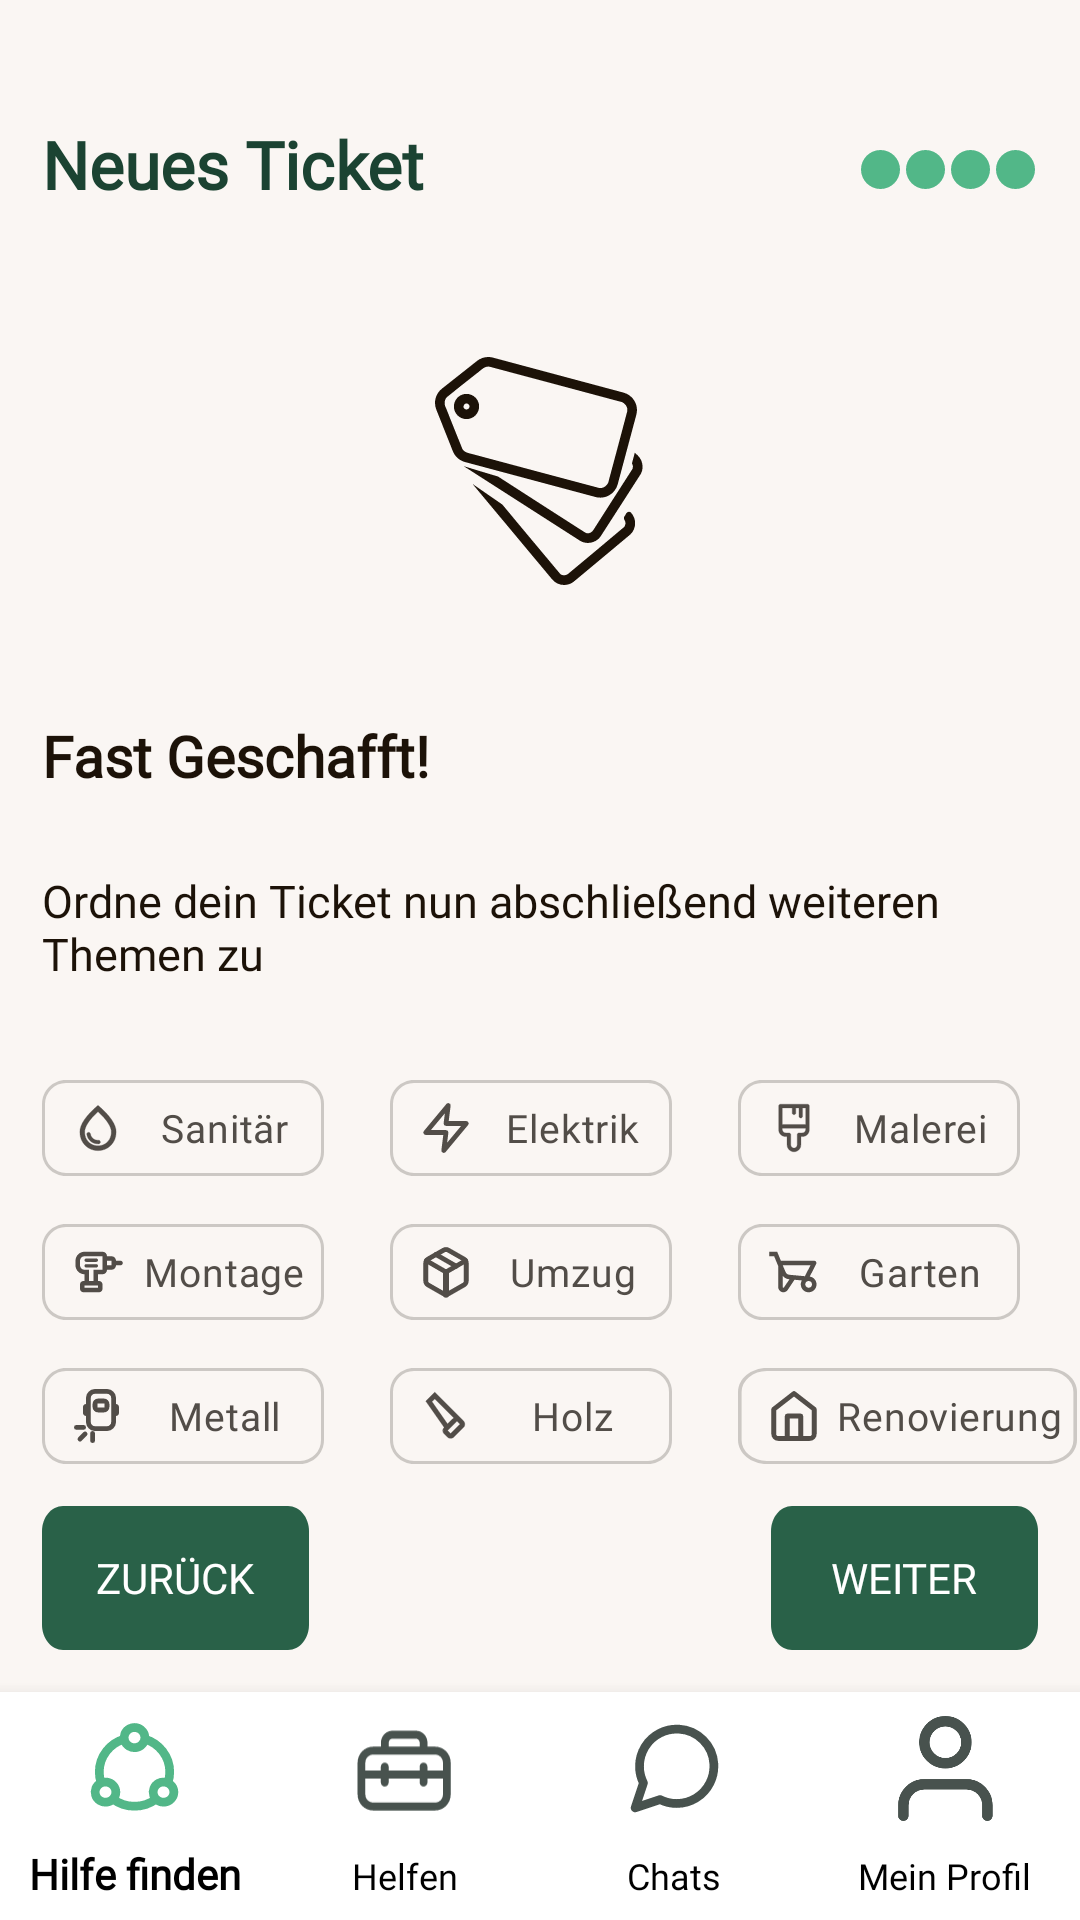

Layout XML and referenced resources for this Android screen:
<!-- AndroidManifest.xml: application theme Theme.crafted.NoActionBar -->
<!-- res/layout/activity_ticket_erstellen4.xml -->
<?xml version="1.0" encoding="utf-8"?>
<androidx.constraintlayout.widget.ConstraintLayout xmlns:android="http://schemas.android.com/apk/res/android"
    xmlns:app="http://schemas.android.com/apk/res-auto"
    xmlns:tools="http://schemas.android.com/tools"
    android:layout_width="match_parent"
    android:layout_height="match_parent"
    android:background=" #FAF6F3"
    tools:context=".ticket_erstellen4">

    <ToggleButton
        android:id="@+id/ticket_erstellen4_tag_SANITARY"
        android:layout_width="wrap_content"
        android:layout_height="32dp"
        android:layout_marginStart="14dp"
        android:layout_marginTop="360dp"
        android:background="@drawable/toggle_button_selector"
        android:drawableLeft="@drawable/ic_tag_sanitaer"
        android:fontFamily="@font/poppins"
        android:paddingLeft="9.5dp"
        android:textAppearance="@style/label"
        android:textColor=" #524D48"
        android:textOff="Sanitär"
        android:textOn="Sanitär"
        android:textSize="13sp"
        app:layout_constraintStart_toStartOf="parent"
        app:layout_constraintTop_toTopOf="parent" />

    <ToggleButton
        android:id="@+id/ticket_erstellen4_tag_ELECTRIC"
        android:layout_width="wrap_content"
        android:layout_height="32dp"
        android:layout_marginStart="22dp"
        android:layout_marginTop="360dp"
        android:background="@drawable/toggle_button_selector"
        android:drawableLeft="@drawable/ic_tag_elektrik"
        android:fontFamily="@font/poppins"
        android:paddingLeft="9.5dp"
        android:textAppearance="@style/label"
        android:textColor=" #524D48"
        android:textOff="Elektrik"
        android:textOn="Elektrik"
        android:textSize="13sp"
        app:layout_constraintStart_toEndOf="@+id/ticket_erstellen4_tag_SANITARY"
        app:layout_constraintTop_toTopOf="parent" />

    <ToggleButton
        android:id="@+id/ticket_erstellen4_tag_PAINTER"
        android:layout_width="wrap_content"
        android:layout_height="32dp"
        android:layout_marginStart="22dp"
        android:layout_marginTop="360dp"
        android:background="@drawable/toggle_button_selector"
        android:drawableLeft="@drawable/ic_tag_malerei"
        android:fontFamily="@font/poppins"
        android:paddingLeft="9.5dp"
        android:textAppearance="@style/label"
        android:textColor=" #524D48"
        android:textOff="Malerei"
        android:textOn="Malerei"
        android:textSize="13sp"
        app:layout_constraintStart_toEndOf="@+id/ticket_erstellen4_tag_ELECTRIC"
        app:layout_constraintTop_toTopOf="parent" />

    <ToggleButton
        android:id="@+id/ticket_erstellen4_tag_MONTAGE"
        android:layout_width="wrap_content"
        android:layout_height="32dp"
        android:layout_marginStart="14dp"
        android:layout_marginTop="408dp"
        android:background="@drawable/toggle_button_selector"
        android:drawableLeft="@drawable/ic_tag_montage"
        android:fontFamily="@font/poppins"
        android:paddingLeft="9.5dp"
        android:textAppearance="@style/label"
        android:textColor=" #524D48"
        android:textOff="Montage"
        android:textOn="Montage"
        android:textSize="13sp"
        app:layout_constraintStart_toStartOf="parent"
        app:layout_constraintTop_toTopOf="parent" />

    <ToggleButton
        android:id="@+id/ticket_erstellen4_tag_MOVING"
        android:layout_width="wrap_content"
        android:layout_height="32dp"
        android:layout_marginStart="22dp"
        android:layout_marginTop="408dp"
        android:background="@drawable/toggle_button_selector"
        android:drawableLeft="@drawable/ic_tag_umzug"
        android:fontFamily="@font/poppins"
        android:paddingLeft="9.5dp"
        android:textAppearance="@style/label"
        android:textColor=" #524D48"
        android:textOff="Umzug"
        android:textOn="Umzug"
        android:textSize="13sp"
        app:layout_constraintStart_toEndOf="@+id/ticket_erstellen4_tag_MONTAGE"
        app:layout_constraintTop_toTopOf="parent" />

    <ToggleButton
        android:id="@+id/ticket_erstellen4_tag_GARDENING"
        android:layout_width="wrap_content"
        android:layout_height="32dp"
        android:layout_marginStart="22dp"
        android:layout_marginTop="408dp"
        android:background="@drawable/toggle_button_selector"
        android:drawableLeft="@drawable/ic_tag_garten"
        android:fontFamily="@font/poppins"
        android:paddingLeft="9.5dp"
        android:textAppearance="@style/label"
        android:textColor=" #524D48"
        android:textOff="Garten"
        android:textOn="Garten"
        android:textSize="13sp"
        app:layout_constraintStart_toEndOf="@+id/ticket_erstellen4_tag_MOVING"
        app:layout_constraintTop_toTopOf="parent" />

    <ToggleButton
        android:id="@+id/ticket_erstellen4_tag_METAL"
        android:layout_width="wrap_content"
        android:layout_height="32dp"
        android:layout_marginStart="14dp"
        android:layout_marginTop="456dp"
        android:background="@drawable/toggle_button_selector"
        android:drawableLeft="@drawable/ic_tag_metall"
        android:fontFamily="@font/poppins"
        android:paddingLeft="9.5dp"
        android:textAppearance="@style/label"
        android:textColor=" #524D48"
        android:textOff="Metall"
        android:textOn="Metall"
        android:textSize="13sp"
        app:layout_constraintStart_toStartOf="parent"
        app:layout_constraintTop_toTopOf="parent" />

    <ToggleButton
        android:id="@+id/ticket_erstellen4_tag_WOOD"
        android:layout_width="wrap_content"
        android:layout_height="32dp"
        android:layout_marginStart="22dp"
        android:layout_marginTop="456dp"
        android:background="@drawable/toggle_button_selector"
        android:drawableLeft="@drawable/ic_tag_holz"
        android:fontFamily="@font/poppins"
        android:paddingLeft="9.5dp"
        android:textAppearance="@style/label"
        android:textColor=" #524D48"
        android:textOff="Holz"
        android:textOn="Holz"
        android:textSize="13sp"
        app:layout_constraintStart_toEndOf="@+id/ticket_erstellen4_tag_METAL"
        app:layout_constraintTop_toTopOf="parent" />

    <ToggleButton
        android:id="@+id/ticket_erstellen4_tag_RENOVATION"
        android:layout_width="wrap_content"
        android:layout_height="32dp"
        android:layout_marginStart="22dp"
        android:layout_marginTop="456dp"
        android:background="@drawable/toggle_button_selector"
        android:drawableLeft="@drawable/ic_tag_renovierung"
        android:drawablePadding="5dp"
        android:fontFamily="@font/poppins"
        android:paddingLeft="9.5dp"
        android:paddingRight="5dp"
        android:textAppearance="@style/label"
        android:textColor=" #524D48"
        android:textOff="Renovierung"
        android:textOn="Renovierung"
        android:textSize="13sp"
        app:layout_constraintStart_toEndOf="@+id/ticket_erstellen4_tag_WOOD"
        app:layout_constraintTop_toTopOf="parent" />

    <TextView
        android:id="@+id/textView10"
        android:layout_width="wrap_content"
        android:layout_height="wrap_content"
        android:layout_marginStart="14dp"
        android:layout_marginTop="40dp"
        android:layout_marginEnd="14dp"
        android:fontFamily="@font/poppins"
        android:text="@string/neues_ticket"
        android:textColor="#1B4332"
        android:textSize="22sp"
        android:textStyle="bold"
        app:layout_constraintHorizontal_bias="0.0"
        app:layout_constraintStart_toStartOf="parent"
        app:layout_constraintTop_toTopOf="parent" />

    <ImageView
        android:layout_width="wrap_content"
        android:layout_height="wrap_content"
        android:layout_marginTop="50dp"
        android:layout_marginEnd="15dp"
        android:contentDescription="TODO"
        app:layout_constraintEnd_toEndOf="parent"
        app:layout_constraintTop_toTopOf="parent"
        app:srcCompat="@drawable/ic_ticket_progress_4"
        tools:ignore="ImageContrastCheck" />

    <ImageView
        android:layout_width="wrap_content"
        android:layout_height="wrap_content"
        android:layout_marginTop="119dp"
        app:layout_constraintEnd_toEndOf="parent"
        app:layout_constraintStart_toStartOf="parent"
        app:layout_constraintTop_toTopOf="parent"
        app:srcCompat="@drawable/ic_ticket_taggen"
        android:contentDescription="TODO" />

    <TextView
        android:id="@+id/textView6"
        android:layout_width="wrap_content"
        android:layout_height="wrap_content"
        android:layout_marginStart="14dp"
        android:layout_marginTop="239dp"
        android:layout_marginEnd="14dp"
        android:fontFamily="@font/poppins"
        android:text="@string/fast_geschafft"
        android:textColor="#1C1208 "
        android:textSize="19sp"
        android:textStyle="bold"
        app:layout_constraintEnd_toEndOf="parent"
        app:layout_constraintHorizontal_bias="0.0"
        app:layout_constraintStart_toStartOf="parent"
        app:layout_constraintTop_toTopOf="parent" />

    <TextView
        android:id="@+id/textView8"
        android:layout_width="match_parent"
        android:layout_height="wrap_content"
        android:layout_marginStart="14dp"
        android:layout_marginTop="290dp"
        android:layout_marginEnd="14dp"
        android:fontFamily="@font/poppins"
        android:text="@string/ordne_dein_ticket_nun_abschlie_end_weiteren_themen_zu"
        android:textColor="#1C1208 "
        android:textSize="15sp"
        app:layout_constraintEnd_toEndOf="parent"
        app:layout_constraintStart_toStartOf="parent"
        app:layout_constraintTop_toTopOf="parent" />

    <androidx.appcompat.widget.AppCompatButton
        android:id="@+id/ticket_erstellen4_button_zurueck"
        android:layout_width="wrap_content"
        android:layout_height="wrap_content"
        android:layout_marginStart="14dp"
        android:layout_marginBottom="14dp"
        android:background="@drawable/ticket_erstellen_button_small"
        android:fontFamily="@font/roboto"
        android:text="@string/zur_ck"
        android:textColor=" #FFFFFF"
        app:layout_constraintBottom_toTopOf="@+id/bottom_navigation"
        app:layout_constraintStart_toStartOf="parent" />

    <androidx.appcompat.widget.AppCompatButton
        android:id="@+id/ticket_erstellen4_button_weiter"
        android:layout_width="wrap_content"
        android:layout_height="wrap_content"
        android:layout_marginEnd="14dp"
        android:layout_marginBottom="14dp"
        android:background="@drawable/ticket_erstellen_button_small"
        android:fontFamily="@font/roboto"
        android:text="@string/weiter"
        android:textColor=" #FFFFFF"
        app:layout_constraintBottom_toTopOf="@+id/bottom_navigation"
        app:layout_constraintEnd_toEndOf="parent" />

    <com.google.android.material.bottomnavigation.BottomNavigationView
        android:id="@+id/bottom_navigation"
        android:layout_width="match_parent"
        android:layout_height="@dimen/bottom_navbar_height"
        app:itemIconSize="35dp"
        app:itemIconTint="@drawable/bottom_navbar_selector_icon"
        app:itemTextAppearanceActive="@style/bottom_nav_text_selected"
        app:itemTextAppearanceInactive="@style/bottom_nav_text_unselected"
        app:itemTextColor="@color/black"
        app:labelVisibilityMode="labeled"
        app:layout_constraintBottom_toBottomOf="parent"
        app:layout_constraintEnd_toEndOf="parent"
        app:layout_constraintStart_toStartOf="parent"
        app:menu="@menu/menu_navigation" />

</androidx.constraintlayout.widget.ConstraintLayout>
<!-- resources referenced by this layout -->
<resources>
  <color name="black">#FF000000</color>
  <dimen name="bottom_navbar_height">76dp</dimen>
  <!-- drawable bottom_navbar_selector_icon (drawable) -->
  <?xml version="1.0" encoding="utf-8"?>
  <selector xmlns:android="http://schemas.android.com/apk/res/android">
  
      <item
          android:state_selected="true"
          android:color="#52B788"
          />
      <item
          android:state_selected="false"
          android:color="#48524E"
          />
  
  </selector>
  <!-- drawable ic_tag_elektrik (drawable) -->
  <vector xmlns:android="http://schemas.android.com/apk/res/android"
      android:width="18dp"
      android:height="18dp"
      android:viewportWidth="18"
      android:viewportHeight="18">
    <path
        android:pathData="M9.75,1.5L2.25,10.5H9L8.25,16.5L15.75,7.5H9L9.75,1.5Z"
        android:strokeLineJoin="round"
        android:strokeWidth="1.6"
        android:fillColor="#00000000"
        android:strokeColor="#524D48"
        android:strokeLineCap="round"/>
  </vector>
  <!-- drawable ticket_erstellen_button_small (drawable) -->
  <?xml version="1.0" encoding="utf-8"?>
  <vector
      xmlns:android="http://schemas.android.com/apk/res/android"
      xmlns:aapt="http://schemas.android.com/aapt"
      android:width="89dp"
      android:height="40dp"
      android:viewportWidth="89"
      android:viewportHeight="40"
      >
  
      <group>
  
          <clip-path
              android:pathData="M7 0H82C85.866 0 89 3.13401 89 7V33C89 36.866 85.866 40 82 40H7C3.13401 40 0 36.866 0 33V7C0 3.13401 3.13401 0 7 0Z"
              />
  
          <path
              android:pathData="M0 0V40H89V0"
              android:fillColor="#296148"
              />
  
      </group>
  
  </vector>
  <!-- drawable toggle_button_selector (drawable) -->
  <?xml version="1.0" encoding="utf-8"?>
  <selector xmlns:android="http://schemas.android.com/apk/res/android">
      <item android:state_checked="false" android:drawable="@drawable/toggle_button_unselected"/>
      <item android:state_checked="true" android:drawable="@drawable/toggle_button_selected"/>
  </selector>
  <string name="fast_geschafft">Fast Geschafft!</string>
  <string name="neues_ticket">Neues Ticket</string>
  <string name="ordne_dein_ticket_nun_abschlie_end_weiteren_themen_zu">Ordne dein Ticket nun abschließend weiteren Themen zu</string>
  <string name="weiter">Weiter</string>
  <string name="zur_ck">Zurück</string>
  <style name="bottom_nav_text_selected">
          <item name="android:fontFamily">@font/poppins</item>
          <item name="android:textStyle">bold</item>
          <item name="android:textColor">#081C15</item>
      </style>
  <style name="bottom_nav_text_unselected">
          <item name="android:fontFamily">@font/poppins</item>
          <item name="android:textStyle">normal</item>
          <item name="android:textColor">#48524E</item>
      </style>
  <style name="label">
  
          <item name="android:textSize">
              13sp
          </item>
  
          <item name="android:letterSpacing">
              0.02
          </item>
  
          <item name="android:textColor">
              #081C15
          </item>
  
      </style>
  <style name="Theme.crafted.NoActionBar">
          <item name="windowActionBar">false</item>
          <item name="windowNoTitle">true</item>
      </style>
  <!-- drawable toggle_button_selected (drawable) -->
  <?xml version="1.0" encoding="utf-8"?>
  <vector
      xmlns:android="http://schemas.android.com/apk/res/android"
      xmlns:aapt="http://schemas.android.com/aapt"
      android:width="93dp"
      android:height="32dp"
      android:viewportWidth="93"
      android:viewportHeight="32"
      >
  
      <group>
  
          <clip-path
              android:pathData="M8 0H85C89.4183 0 93 3.58172 93 8V24C93 28.4183 89.4183 32 85 32H8C3.58172 32 0 28.4183 0 24V8C0 3.58172 3.58172 0 8 0Z"
              />
  
          <path
              android:pathData="M0 0V32H93V0"
              android:fillColor="#B7E4C7"
              />
  
      </group>
  
  </vector>
</resources>
